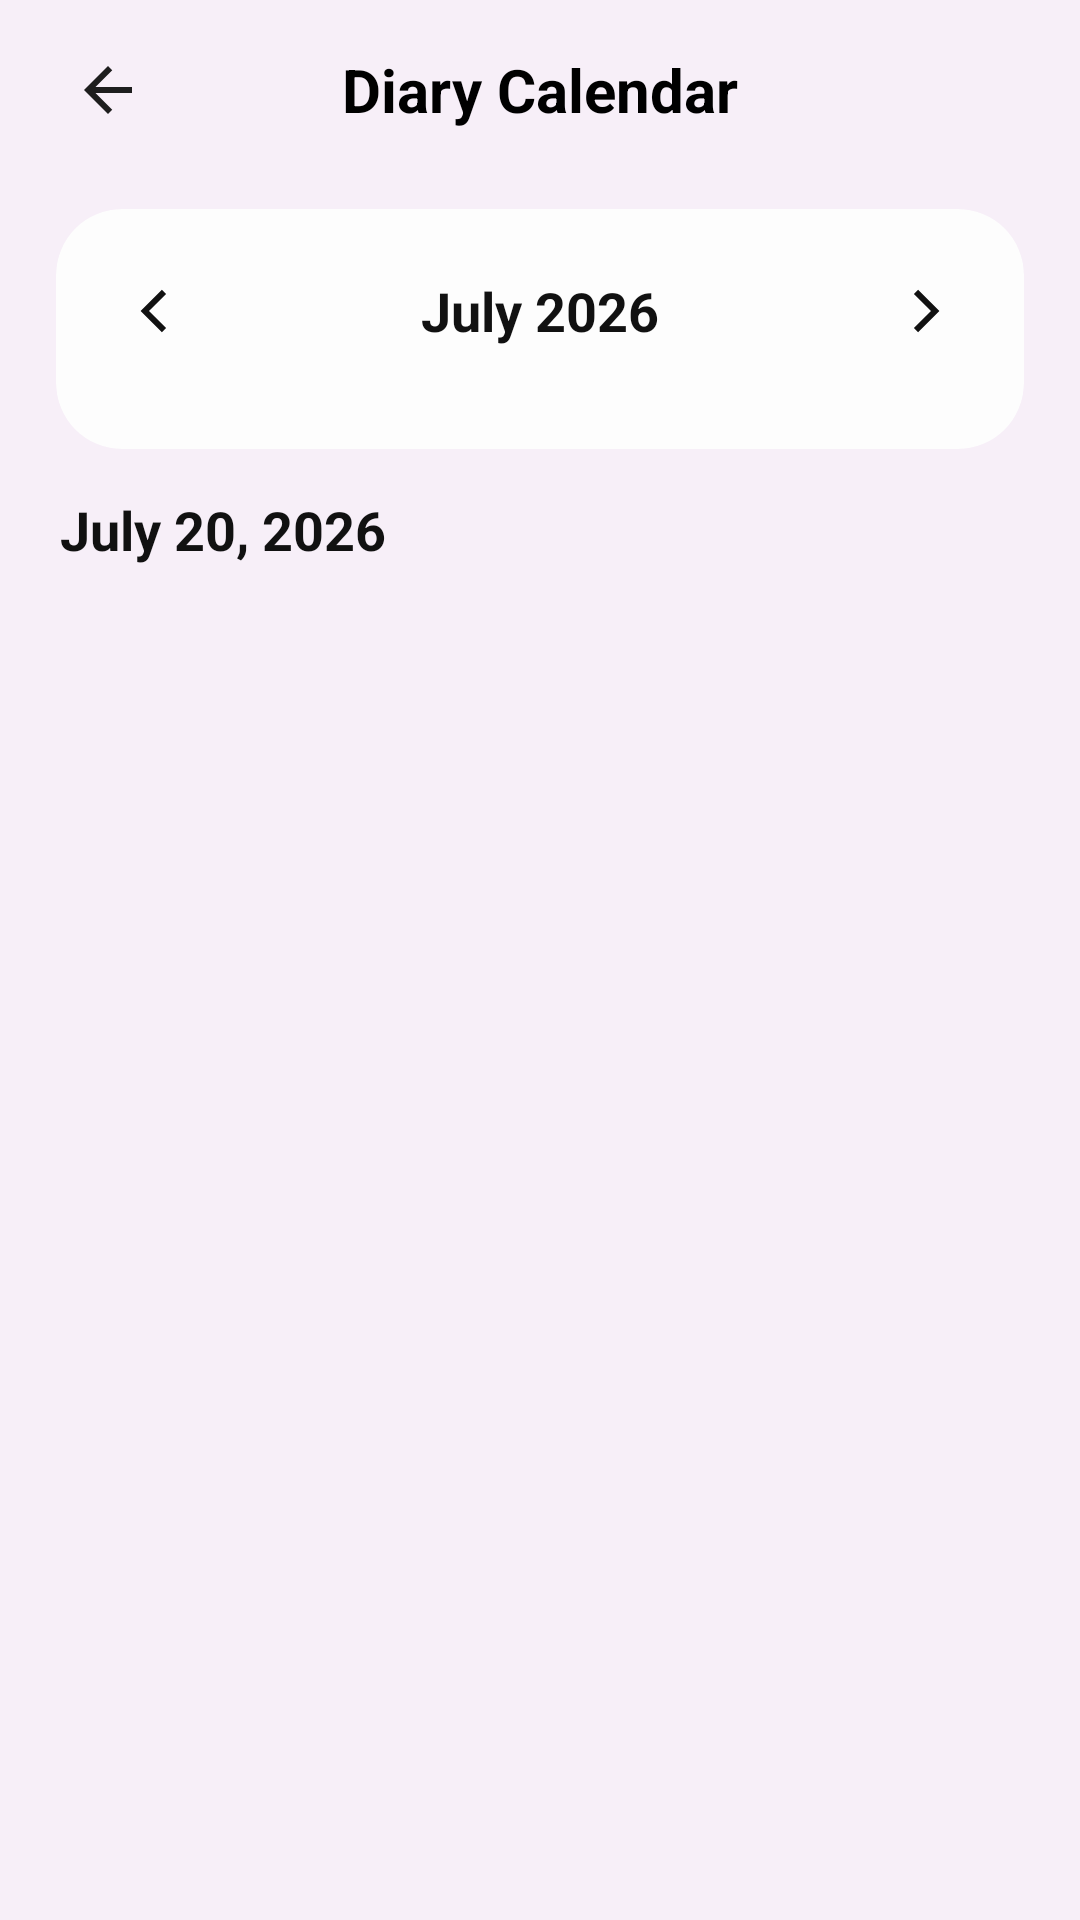

This screen was rendered from an Android layout file. Write that file and the resources it references.
<!-- AndroidManifest.xml: application theme Theme.DailyAssistant -->
<!-- res/layout/activity_calendar.xml -->
<?xml version="1.0" encoding="utf-8"?>
<LinearLayout xmlns:android="http://schemas.android.com/apk/res/android"
    xmlns:app="http://schemas.android.com/apk/res-auto"
    xmlns:tools="http://schemas.android.com/tools"

    android:layout_width="match_parent"
    android:layout_height="match_parent"
    android:background="#F7EFF8"
    android:orientation="vertical"
    android:fitsSystemWindows="true"
    tools:context=".CalendarActivity">

    
    <RelativeLayout
        android:layout_width="match_parent"
        android:layout_height="60dp"
        android:paddingStart="16dp"
        android:paddingEnd="16dp">

        <ImageButton
            android:id="@+id/btnBack"
            android:layout_width="40dp"
            android:layout_height="40dp"
            android:layout_alignParentStart="true"
            android:layout_centerVertical="true"
            android:background="?attr/selectableItemBackgroundBorderless"
            android:src="@drawable/ic_arrow_back"
            android:contentDescription="Back" />

        <TextView
            android:id="@+id/tvHeaderTitle"
            android:layout_width="wrap_content"
            android:layout_height="wrap_content"
            android:layout_centerInParent="true"
            android:text="Diary Calendar"
            android:textColor="@color/black"
            android:textSize="20sp"
            android:textStyle="bold" />

    </RelativeLayout>

    
    <androidx.cardview.widget.CardView
        android:layout_width="match_parent"
        android:layout_height="wrap_content"
        android:layout_marginHorizontal="10dp"
        app:cardBackgroundColor="@color/bg_white"
        app:cardCornerRadius="22dp"
        app:cardElevation="0dp"
        app:cardUseCompatPadding="true"
        app:cardPreventCornerOverlap="true">


    <LinearLayout
            android:layout_width="match_parent"
            android:layout_height="wrap_content"
            android:orientation="vertical"
            android:padding="16dp">

            
            <RelativeLayout
                android:layout_width="match_parent"
                android:layout_height="wrap_content">

                <ImageButton
                    android:id="@+id/btnPrevMonth"
                    android:layout_width="36dp"
                    android:layout_height="36dp"
                    android:layout_alignParentStart="true"
                    android:layout_centerVertical="true"
                    android:background="?attr/selectableItemBackgroundBorderless"
                    android:src="@drawable/ic_chevron_left"
                    android:contentDescription="Previous Month" />

                <TextView
                    android:id="@+id/txtMonthYear"
                    android:layout_width="wrap_content"
                    android:layout_height="wrap_content"
                    android:layout_centerInParent="true"
                    android:text="July 2026"
                    android:textColor="#111111"
                    android:textSize="18sp"
                    android:textStyle="bold" />

                <ImageButton
                    android:id="@+id/btnNextMonth"
                    android:layout_width="36dp"
                    android:layout_height="36dp"
                    android:layout_alignParentEnd="true"
                    android:layout_centerVertical="true"
                    android:background="?attr/selectableItemBackgroundBorderless"
                    android:src="@drawable/ic_chevron_right"
                    android:contentDescription="Next Month" />
            </RelativeLayout>

            
            <androidx.recyclerview.widget.RecyclerView
                android:id="@+id/rvCalendar"
                android:layout_width="match_parent"
                android:layout_height="wrap_content"
                android:layout_marginTop="12dp"
                android:clipToPadding="false"
                tools:listitem="@layout/item_calendar_day" />

        </LinearLayout>
    </androidx.cardview.widget.CardView>

    
    <TextView
        android:id="@+id/txtSelectedDate"
        android:layout_width="match_parent"
        android:layout_height="wrap_content"
        android:layout_marginStart="20dp"
        android:layout_marginTop="5dp"
        android:layout_marginEnd="20dp"
        android:text="July 20, 2026"
        android:textColor="#111111"
        android:textSize="18sp"
        android:textStyle="bold" />

    
    <androidx.recyclerview.widget.RecyclerView
        android:id="@+id/rvEntries"
        android:layout_width="match_parent"
        android:layout_height="0dp"
        android:layout_marginStart="16dp"
        android:layout_marginTop="0dp"
        android:layout_marginEnd="16dp"
        android:layout_marginBottom="12dp"
        android:layout_weight="1"
        android:clipToPadding="false"
        android:paddingBottom="12dp"
        tools:listitem="@layout/item_diary_entry" />

</LinearLayout>
<!-- res/layout/item_calendar_day.xml (included above) -->
<?xml version="1.0" encoding="utf-8"?>
<FrameLayout xmlns:android="http://schemas.android.com/apk/res/android"
    android:layout_width="match_parent"
    android:layout_height="48dp"
    android:padding="4dp">

    <TextView
        android:id="@+id/tvDayNumber"
        android:layout_width="36dp"
        android:layout_height="36dp"
        android:layout_gravity="center"
        android:gravity="center"
        android:text="20"
        android:textColor="#111111"
        android:textSize="14sp"
        android:textStyle="normal" />

    
    <View
        android:id="@+id/viewDot"
        android:layout_width="4dp"
        android:layout_height="4dp"
        android:layout_gravity="bottom|center_horizontal"
        android:layout_marginBottom="2dp"
        android:background="#4CAF50"
        android:visibility="gone" />

</FrameLayout>
<!-- res/layout/item_diary_entry.xml (included above) -->
<?xml version="1.0" encoding="utf-8"?>
<androidx.cardview.widget.CardView
 xmlns:android="http://schemas.android.com/apk/res/android"
    xmlns:app="http://schemas.android.com/apk/res-auto"
    android:layout_width="match_parent"
    android:layout_height="wrap_content"
    app:cardBackgroundColor="@color/card_bg_light"
    android:layout_marginHorizontal="12dp"
    android:layout_marginVertical="4dp"
    app:cardCornerRadius="18dp"
    app:cardElevation="2dp"
    app:strokeWidth="0dp">

    <LinearLayout
        android:layout_width="match_parent"
        android:layout_height="wrap_content"
        android:orientation="horizontal"
        android:padding="16dp">

        <ImageView
            android:id="@+id/ivEntryMood"
            android:layout_width="40dp"
            android:layout_height="40dp"
            android:layout_gravity="center_vertical"
            android:src="@drawable/ic_mood_neutral" />

        <LinearLayout
            android:layout_width="0dp"
            android:layout_height="wrap_content"
            android:layout_marginStart="14dp"
            android:layout_weight="1"
            android:orientation="vertical">

            <TextView
                android:id="@+id/tvEntryTitle"
                android:layout_width="wrap_content"
                android:layout_height="wrap_content"
                android:text="Title"
                android:textColor="#1E1E1E"
                android:textSize="16sp"
                android:textStyle="bold" />

            <TextView
                android:id="@+id/tvEntryPreview"
                android:layout_width="match_parent"
                android:layout_height="wrap_content"
                android:layout_marginTop="4dp"
                android:maxLines="2"
                android:ellipsize="end"
                android:text="Preview content"
                android:textColor="#6B6B6B"
                android:textSize="13sp" />

            <TextView
                android:id="@+id/tvEntryDate"
                android:layout_width="wrap_content"
                android:layout_height="wrap_content"
                android:layout_marginTop="6dp"
                android:text="Jul 19, 2026"
                android:textColor="#A0A0A0"
                android:textSize="11sp" />
        </LinearLayout>

        <ImageView
            android:layout_width="20dp"
            android:layout_height="20dp"
            android:layout_gravity="center_vertical"
            android:src="@drawable/ic_menu" />
    </LinearLayout>
</androidx.cardview.widget.CardView>
<!-- resources referenced by this layout -->
<resources>
  <color name="bg_white">#FDFDFD</color>
  <color name="black">#FF000000</color>
  <color name="card_bg_light">#FFFFFF</color>
  <!-- drawable ic_arrow_back (drawable) -->
  <?xml version="1.0" encoding="utf-8"?>
  <vector xmlns:android="http://schemas.android.com/apk/res/android"
      android:width="24dp"
      android:height="24dp"
      android:viewportWidth="24"
      android:viewportHeight="24">
  
      <path
          android:fillColor="#1E1E1E"
          android:pathData="M20,11H7.83l5.59,-5.59L12,4l-8,8 8,8 1.41,-1.41L7.83,13H20z"/>
  </vector>
  <!-- drawable ic_chevron_left (drawable) -->
  <?xml version="1.0" encoding="utf-8"?>
  <vector xmlns:android="http://schemas.android.com/apk/res/android"
      android:width="24dp"
      android:height="24dp"
      android:viewportWidth="24"
      android:viewportHeight="24">
  
      <path
          android:fillColor="#111111"
          android:pathData="M14.7,6.3L9,12l5.7,5.7 -1.4,1.4L6.2,12l7.1,-7.1z"/>
  </vector>
  <!-- drawable ic_chevron_right (drawable) -->
  <?xml version="1.0" encoding="utf-8"?>
  <vector xmlns:android="http://schemas.android.com/apk/res/android"
      android:width="24dp"
      android:height="24dp"
      android:viewportWidth="24"
      android:viewportHeight="24">
  
      <path
          android:fillColor="#111111"
          android:pathData="M9.3,17.7L15,12 9.3,6.3l1.4,-1.4 7.1,7.1 -7.1,7.1z"/>
  </vector>
  <!-- drawable ic_menu (drawable) -->
  <vector xmlns:android="http://schemas.android.com/apk/res/android"
      android:width="24dp"
      android:height="24dp"
      android:viewportWidth="24"
      android:viewportHeight="24">
      <path
          android:strokeColor="#9888BF"
          android:strokeWidth="2"
          android:strokeLineCap="round"
          android:strokeLineJoin="round"
          android:pathData="M4,7H20M4,12H20M4,17H20" />
  </vector>
  <!-- drawable ic_mood_neutral (drawable) -->
  <?xml version="1.0" encoding="utf-8"?>
  <vector xmlns:android="http://schemas.android.com/apk/res/android"
      android:width="64dp"
      android:height="64dp"
      android:viewportWidth="128"
      android:viewportHeight="128">
  
      
      <path
          android:fillColor="#E5F3ED"
          android:pathData="M64,8 C94.93,8 120,33.07 120,64 C120,94.93 94.93,120 64,120 C33.07,120 8,94.93 8,64 C8,33.07 33.07,8 64,8 Z" />
  
      
      <path
          android:fillColor="#A6BDB4"
          android:pathData="M45,47 C49.42,47 53,50.58 53,55 C53,59.42 49.42,63 45,63 C40.58,63 37,59.42 37,55 C37,50.58 40.58,47 45,47 Z" />
  
      
      <path
          android:fillColor="#A6BDB4"
          android:pathData="M83,47 C87.42,47 91,50.58 91,55 C91,59.42 87.42,63 83,63 C78.58,63 75,59.42 75,55 C75,50.58 78.58,47 83,47 Z" />
  
      
      <path
          android:strokeColor="#A6BDB4"
          android:strokeWidth="6"
          android:strokeLineCap="round"
          android:pathData="M48,82 L80,82" />
  
  </vector>
  <style name="Theme.DailyAssistant" parent="Base.Theme.DailyAssistant" />
  <style name="Base.Theme.DailyAssistant" parent="Theme.Material3.Light.NoActionBar">
      
          
      </style>
</resources>
